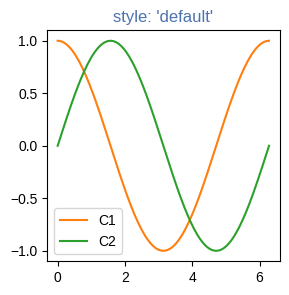
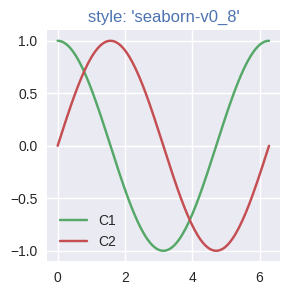
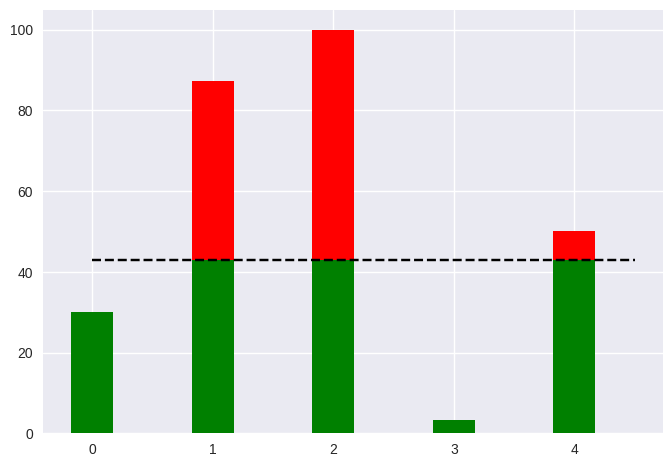

Reproduce these figures in Python, in order. (Note: this script raises an exception after producing the figures.)
#!/usr/bin/env python3
# -*- coding: utf-8 -*-
"""
Created on Tue Apr 18 15:30:47 2023

@author: LockheedMartin



Anotation (only in this file): 
    #%%#: Finished
    #%% : something's wrong, baybe dk what though 

"""

#%%# plot, yes another one

import numpy as np
import matplotlib.pyplot as plt
import matplotlib as mpl

th = np.linspace(0, 2*np.pi, 128)


def demo(sty):
    mpl.style.use(sty)
    fig, ax = plt.subplots(figsize=(3, 3))

    ax.set_title('style: {!r}'.format(sty), color='C0')

    ax.plot(th, np.cos(th), 'C1', label='C1')
    ax.plot(th, np.sin(th), 'C2', label='C2')
    ax.legend()


demo('default')
demo('seaborn-v0_8')


#%%# ADD nice plot very short

import numpy as np
import matplotlib.pyplot as plt

# some example data
threshold = 43.0
values = np.array([30., 87.3, 99.9, 3.33, 50.0])
x = range(len(values))

# split it up
above_threshold = np.maximum(values - threshold, 0)
below_threshold = np.minimum(values, threshold)

# and plot it
fig, ax = plt.subplots()
ax.bar(x, below_threshold, 0.35, color="g")
ax.bar(x, above_threshold, 0.35, color="r",
        bottom=below_threshold)

# horizontal line indicating the threshold
ax.plot([0., 4.5], [threshold, threshold], "k--")

fig.savefig("look-ma_a-threshold-plot.png")



#%%# T6 A1 working but weird af
m_anfang = 2.75e6

m_nutz = m_anfang*(1-0.727)
m_min_treib = m_anfang*0.727*0.05

r = 13.5e3
f_schub = 35.1e6
g = 9.81
delta_t = 0.05
c = 340

v = [0]
a = []
t_schall = None

i, t = 1, delta_t 
m_aktuell = m_anfang
while m_aktuell - m_nutz >= m_min_treib:
    
    a.append(f_schub / m_aktuell - g)
    v.append(v[i-1] + delta_t * a[i-1])
    
    if v[-1]>=c and t_schall== None:
        t_schall = t
    
    #korrektur des m_aktuell
    m_aktuell = m_aktuell - r * delta_t
    
    i+=1
    t+= delta_t
    
#Ausgabe

for v_aktuell in v:
    print(f"t = {t:.2f} s, v = {v_aktuell:.3f} m/s")
    








 





#%% T6 A1 broken (it's a lost cause, just figuring out wtf was intended is enough work :P)


#t in sec
t_start = 0
t_end = 1 #changed later on
t_delta = .05 #increment

#other specs
R = 13.5*10**3
F = 35.1*10**6
g = 9.81
c = 340
stopcalcperc = 95 #stop calc at fuel %


#function try
#a: beschl
#

import matplotlib.pyplot as plt

#Index indicates start loadout
m_start = 2.75*10**6
m_stage1perc = 72.2 #weight end stage
m_stage1 = m_start - (m_start*m_stage1perc/100)
m_end = m_stage1 * m_stage1perc / 100


#Calc of calc duration
t = m_start/R
t_end = t * m_stage1perc / 100

#create list
t_values = []
v_values = []


#first run values
m = m_start
v = 0

while t <= t_end: 
    
    #update list (to include t&v=0)
    t_values.append()
    v_values.append()
    
    
    m = m - R * t_delta
    a = (F/m) - g
    v = v + t_delta * a
    
    
    print(f" t = {t:.2f} s, v = {v:.2f}")
    
    
    t=t+t_delta
    t_values.append(t)
    v_values.append(v)


plt.plot(t_values,v_values,"r--")
plt.grid(True)
plt.show()




#%%# T6 A2

delta = 0.05

a1 = 20
a2 = 40
a3 = 60

v0 = 10  # in m/s
g = 9.81  # in m/s^2

short = [a1, a2, a3]

x = 0  # start of the plot
i = 1 
fig, ax = plt.subplots() #no fucking clue what it does, lmk if you do (allowes you to use the ax pallet as far as ik)

#List creation
x_values_a1 = []
y_values_a1 = []

x_values_a2 = []
y_values_a2 = []

x_values_a3 = []
y_values_a3 = []

y=0
for a0 in short:

    while x < 10:
        vx0 = v0 * math.cos(math.radians(a0))
        vy0 = v0 * math.sin(math.radians(a0))
        y = (-g / 2) * (x / vx0)**2 + vy0 * (x / vx0)

        #if's to change the list append
        if i == 1: 
            x_values_a1.append(x)
            y_values_a1.append(y)
            
        elif i == 2:
            x_values_a2.append(x)
            y_values_a2.append(y)

        elif i == 3:
            x_values_a3.append(x)
            y_values_a3.append(y)
            
        else:
            print("error :/")

        x = x + delta
    
    x = 0
    i = i+1

ax.plot(x_values_a1, y_values_a1, label="a1".format(a0)) #ignore the error, it works...
ax.plot(x_values_a2, y_values_a2, label="a2".format(a0))
ax.plot(x_values_a3, y_values_a3, label="a3".format(a0))


#General plot settings
ax.grid(True)
ax.set_xlabel("length in m")
ax.set_ylabel("height in m")
ax.set_title("Sad decreasing function")
ax.legend()
plt.show()






#%%# T6 A2 2. solution

import matplotlib.pyplot as plt
import math as math

delta = 0.05

a1 = 20
a2 = 40
a3 = 60

v0 = 10  # in m/s
g = 9.81  # in m/s^2

#short = [a1, a2, a3]

x = 0  # start of the plot
i = 0
fig, ax = plt.subplots() #no fucking clue what it does, lmk if you do (allowes you to use the ax pallet as far as ik)

#List creation
x_values_a1 = []
y_values_a1 = []


y=0


while i<3:
    
    if i == 0:
        p = a1
    elif i == 1:
        p = a2
    else:
        p = a3
            
    while x < 10:
        
        #calc
        vx0 = v0 * math.cos(math.radians(p))
        vy0 = v0 * math.sin(math.radians(p))
        y = (-g / 2) * (x / vx0)**2 + vy0 * (x / vx0)
        
        x_values_a1.append(x) #add to list
        y_values_a1.append(y)
        
        x+=delta
    
    ax.plot(x_values_a1, y_values_a1, label="a" f"{i}".format(p))
    x=0
    x_values_a1 = []
    y_values_a1 = []
    i+=1




#vx0 = v0 * math.cos(math.radians(p))
#vy0 = v0 * math.sin(math.radians(p))


#General plot settings
ax.grid(True)
ax.set_xlabel("length in m")
ax.set_ylabel("height in m")
ax.set_title("Sad decreasing function")
ax.legend()
plt.show()






#%% !!rocket try 10 aka hopefully last try :P (it wasn't btw)

#imports
import matplotlib.pyplot as plt


#other specs
R = 13.5*10**3 #Fuel usage
F = 35.1*10**6 #force
g = 9.81 #legendary G
c = 340 #speed of sound in m/s
stopcalcperc = 5 #in %

print("Test2 :)")
#weight num
fuel_weight_perc = 72.7
stop_calc_weight_perc = 100 - 95
liftof_weight = 2.75 *10**6
fuel_weight = liftof_weight * fuel_weight_perc / 100
stop_calc_weight = fuel_weight * stop_calc_weight_perc / 100


#create list
t_values = [] #x-Axis
v_values = [] #y-Axis


#first run values -> adjusting (hopefully by them selfes :P)
v = 0
t = 0
#m = liftof_weight
t_delta = 0.05
current_weight = fuel_weight #= m



while current_weight > stop_calc_weight:
    a = F / current_weight - g
    v = v + t_delta * a
    current_weight = current_weight - R * t_delta

    #print(f"m: {m}, a: {a}, v: {v}")
    t_values.append(t)
    v_values.append(v)

    t+=t_delta
    



plt.plot(t_values,v_values,"r--")
plt.grid(True)
plt.show()

print(f"v end: {v_values[-1]}")


"""
#t in sec idk if I need it tbh
t_start = 0 #time start
t_end = 1 #changed later on
t_delta = .05 #increment



#Calc of calc duration
t = m_start/R
t_end = t * m_stage1perc / 100
#t_calcend = 


#calc m: (in while)
#m_start = m_start - R * t
"""


#%% try  T6 A3 not finished

import math as math

#y = int(input("value for y: "))
#x = int(input("value for x: "))

increment_y = .1
y_end = .8

increment_x = .2
x_start = 0
x_end = 1.4

#Important info:
    #Cell size 6 & .*** dec


e = math.e #def of e with math 

#f = (e**(-(x**2 + y**2)))/(1 + x**2 + y**2)**.5

###till next 3x #: automated version of first print
u=0
var_0 = 0
delta_var = .1
count= [0]
while u<8:
    var = var_0 + delta_var
    count.append(var)
    u+=1
    

print(f"x|y   |{count[0]:6.1f}{count[1]:6.1f}{count[2]:6.1f}{count[3]:6.1f}{count[4]:6.1f}{count[5]:6.1f}{count[6]:6.1f}{count[7]:6.1f}")


"""
print("x|y  |  0.0    0.1    0.2    0.3    0.4    0.5    0.6    0.7    0.8  ")
"""

y_value = []
x_value = []
x = 0

while x < x_end:
    
    y = 0
    
    
    while y < y_end:
        
        f = (e**(-(x**2 + y**2)))/(1 + x**2 + y**2)**.5
        y_value.append(f)
        x_value.append(x)
        
        y = y + increment_y
        #print(f"{len(y_value)}")
        #print(f"{len(x_value)}")

    #print(f"{y_value[0]:6.3f}{x_value[0]:6.3f}{x_value[1]:6.3f}{x_value[2]:6.3f}{x_value[3]:6.3f}{x_value[4]:6.3f}{x_value[5]:6.3f}{x_value[6]:6.3f}{x_value[7]:6.3f}")
    print(f"{x_value[0]:6.3f}{y_value[0]:6.3f}{y_value[1]:6.3f}{y_value[2]:6.3f}{y_value[3]:6.3f}{y_value[4]:6.3f}{y_value[5]:6.3f}{y_value[6]:6.3f}{y_value[7]:6.3f}")

    y_value = []
    x_value = []
    
    x = x + increment_x
    




#%% try2  T6 A3 not finished

import math as math

y = int(input("value for y: "))
x = int(input("value for x: "))

increment_y = .1
y_start = 0
y_end = .8

increment_x = .2
x_start = 0
x_end = 1.4

#Important info:
    #Cell size 6 & .*** dec


e = math.e #def of e with math 

#f = (e**(-(x**2 + y**2)))/(1 + x**2 + y**2)**.5

print("x|y  |  0.0    0.1    0.2    0.3    0.4    0.5    0.6    0.7    0.8  ")

y_value = []
x_value = []

while x_start < x_end:
    

    
    while y_start < y_end:
        
        f = (e**(-(x**2 + y**2)))/(1 + x**2 + y**2)**.5
        y_value.append(f)
        x_value.append(x)
        
        y = y + increment_y
        
        print(f"{y_value[0]:6.3f}{x_value[0]:6.3f}{x_value[1]:6.3f}{x_value[2]:6.3f}{x_value[3]:6.3f}{x_value[4]:6.3f}{x_value[5]:6.3f}{x_value[6]:6.3f}{x_value[7]:6.3f}{x_value[8]:6.3f}")


    y_value = []
    x_value = []
    x_start = x_start + increment_x
    






#%% T6 A3 not finished

import math

y = 0
x = 0

increment_y = 0.1
y_start = 0
y_end = 0.8

increment_x = 0.2
x_start = 0
x_end = 1.4

e = math.e

print("x|y  |  0.0    0.1    0.2    0.3    0.4    0.5    0.6    0.7    0.8  ")

while x_start <= x_end:
    y_start = 0
    
    while y_start <= y_end:
        f = (e**(-(x**2 + y**2))) / (1 + x**2 + y**2)**0.5
        print(f"{x:6.3f}{y:6.3f}{f:6.3f}", end=" ")
        y_start += increment_y
        y = round(y + increment_y, 1)
    
    print()
    x_start += increment_x
    x = round(x + increment_x, 1)
    y = 0



